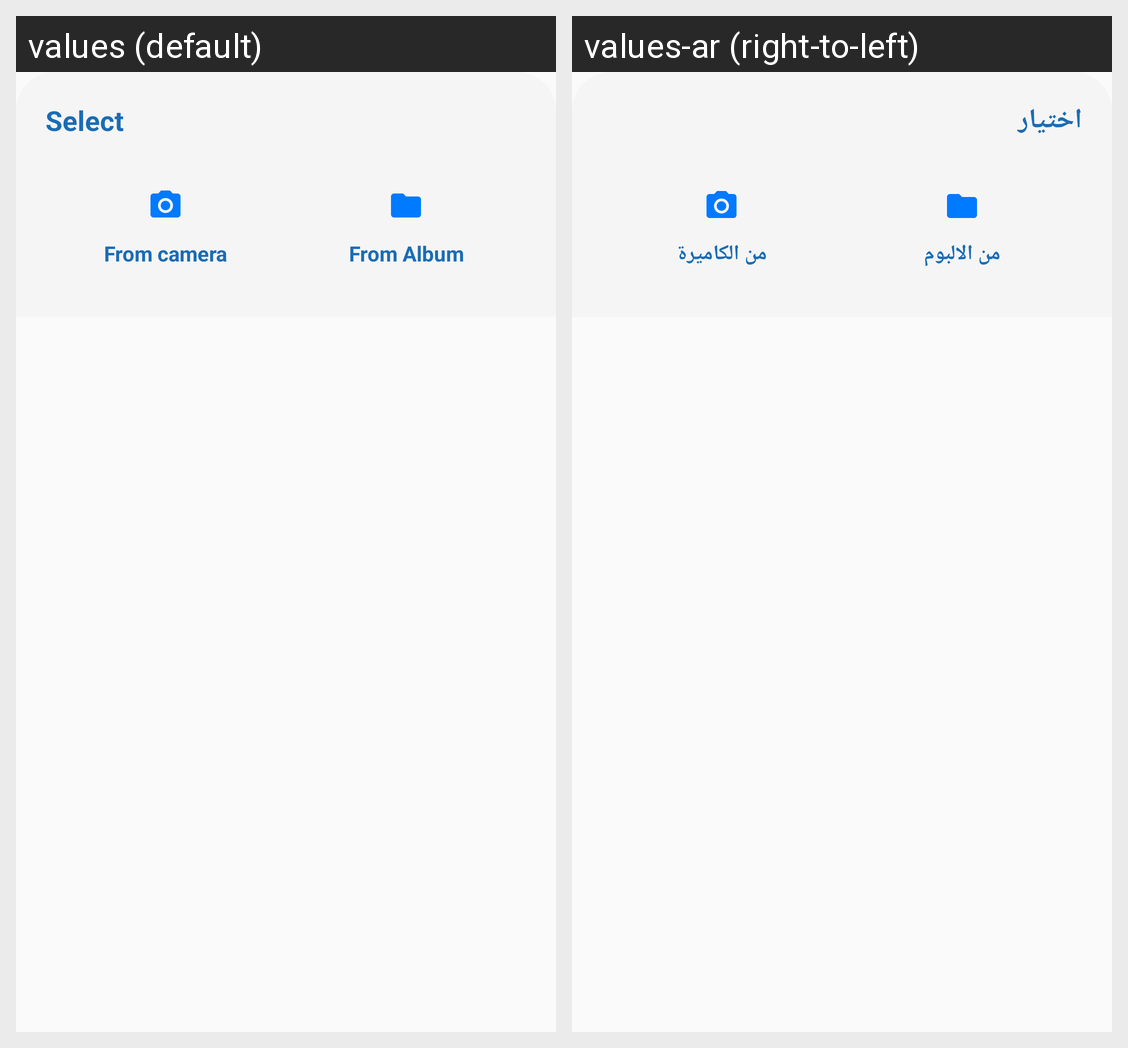

Translations of the strings shown on this Android screen, per locale in the grid:
Android screen res/layout/fragment_item_image_dialog.xml rendered under 2 locales, left to right: values (default), values-ar (right-to-left). Device: Nexus 5 (rendered at 1080×1920; each locale shown at half size, 540×960, under a caption strip naming it); theme AppTheme.
Strings drawn on this screen, with the default value and each locale's value (text and hints the layout hard-codes, and strings that could not be matched under every locale, appear in the picture but are not listed):

select
  values: Select
  values-ar: اختيار

select_camera
  values: From camera
  values-ar: من الكاميرة

select_album
  values: From Album
  values-ar: من الالبوم
